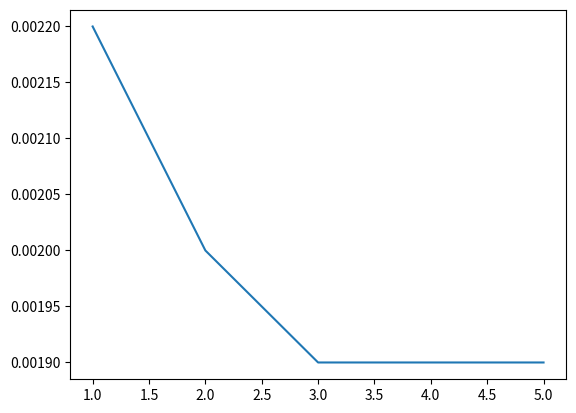

Python code for this plot:
import matplotlib.pyplot as plt
#from sol5 import *
import numpy as np

'''
x = [1, 2, 3, 4, 5]

y = [0.0149, 0.011, 0.0097, 0.0083, 0.008]

plt.figure()
plt.plot(x,y)
plt.savefig('depth_plot_deblur.png')
'''
x = [1, 2, 3, 4, 5]
y = [0.0022, 0.0020, 0.0019, 0.0019, 0.0019]

plt.figure()
plt.plot(x,y)
plt.savefig('depth_plot_denoise.png')
'''


list_ima = images_for_denoising()

for i in range(1,6):
    test_model = learn_denoising_model(i, False)
    im = read_image(list_ima[0], 1)
    plt.imshow(im, cmap=plt.get_cmap('gray'))
    plt.show()

    im = add_gaussian_noise(im, 0, 0.2)
    plt.imshow(im, cmap=plt.get_cmap('gray'))
    plt.show()

    im = restore_image(im, test_model)
    plt.imshow(im, cmap=plt.get_cmap('gray'))
    plt.show()
'''



'''
list_ima = images_for_deblurring()

for i in range(1, 6):
    test_model = learn_deblurring_model(i, False)

    im = read_image(list_ima[0], 1)
    plt.imshow(im, cmap=plt.get_cmap('gray'))
    plt.show()

    im = random_motion_blur(im, [7])
    plt.imshow(im, cmap=plt.get_cmap('gray'))
    plt.show()

    im = restore_image(im, test_model)
    plt.imshow(im, cmap=plt.get_cmap('gray'))
    plt.show()

'''
